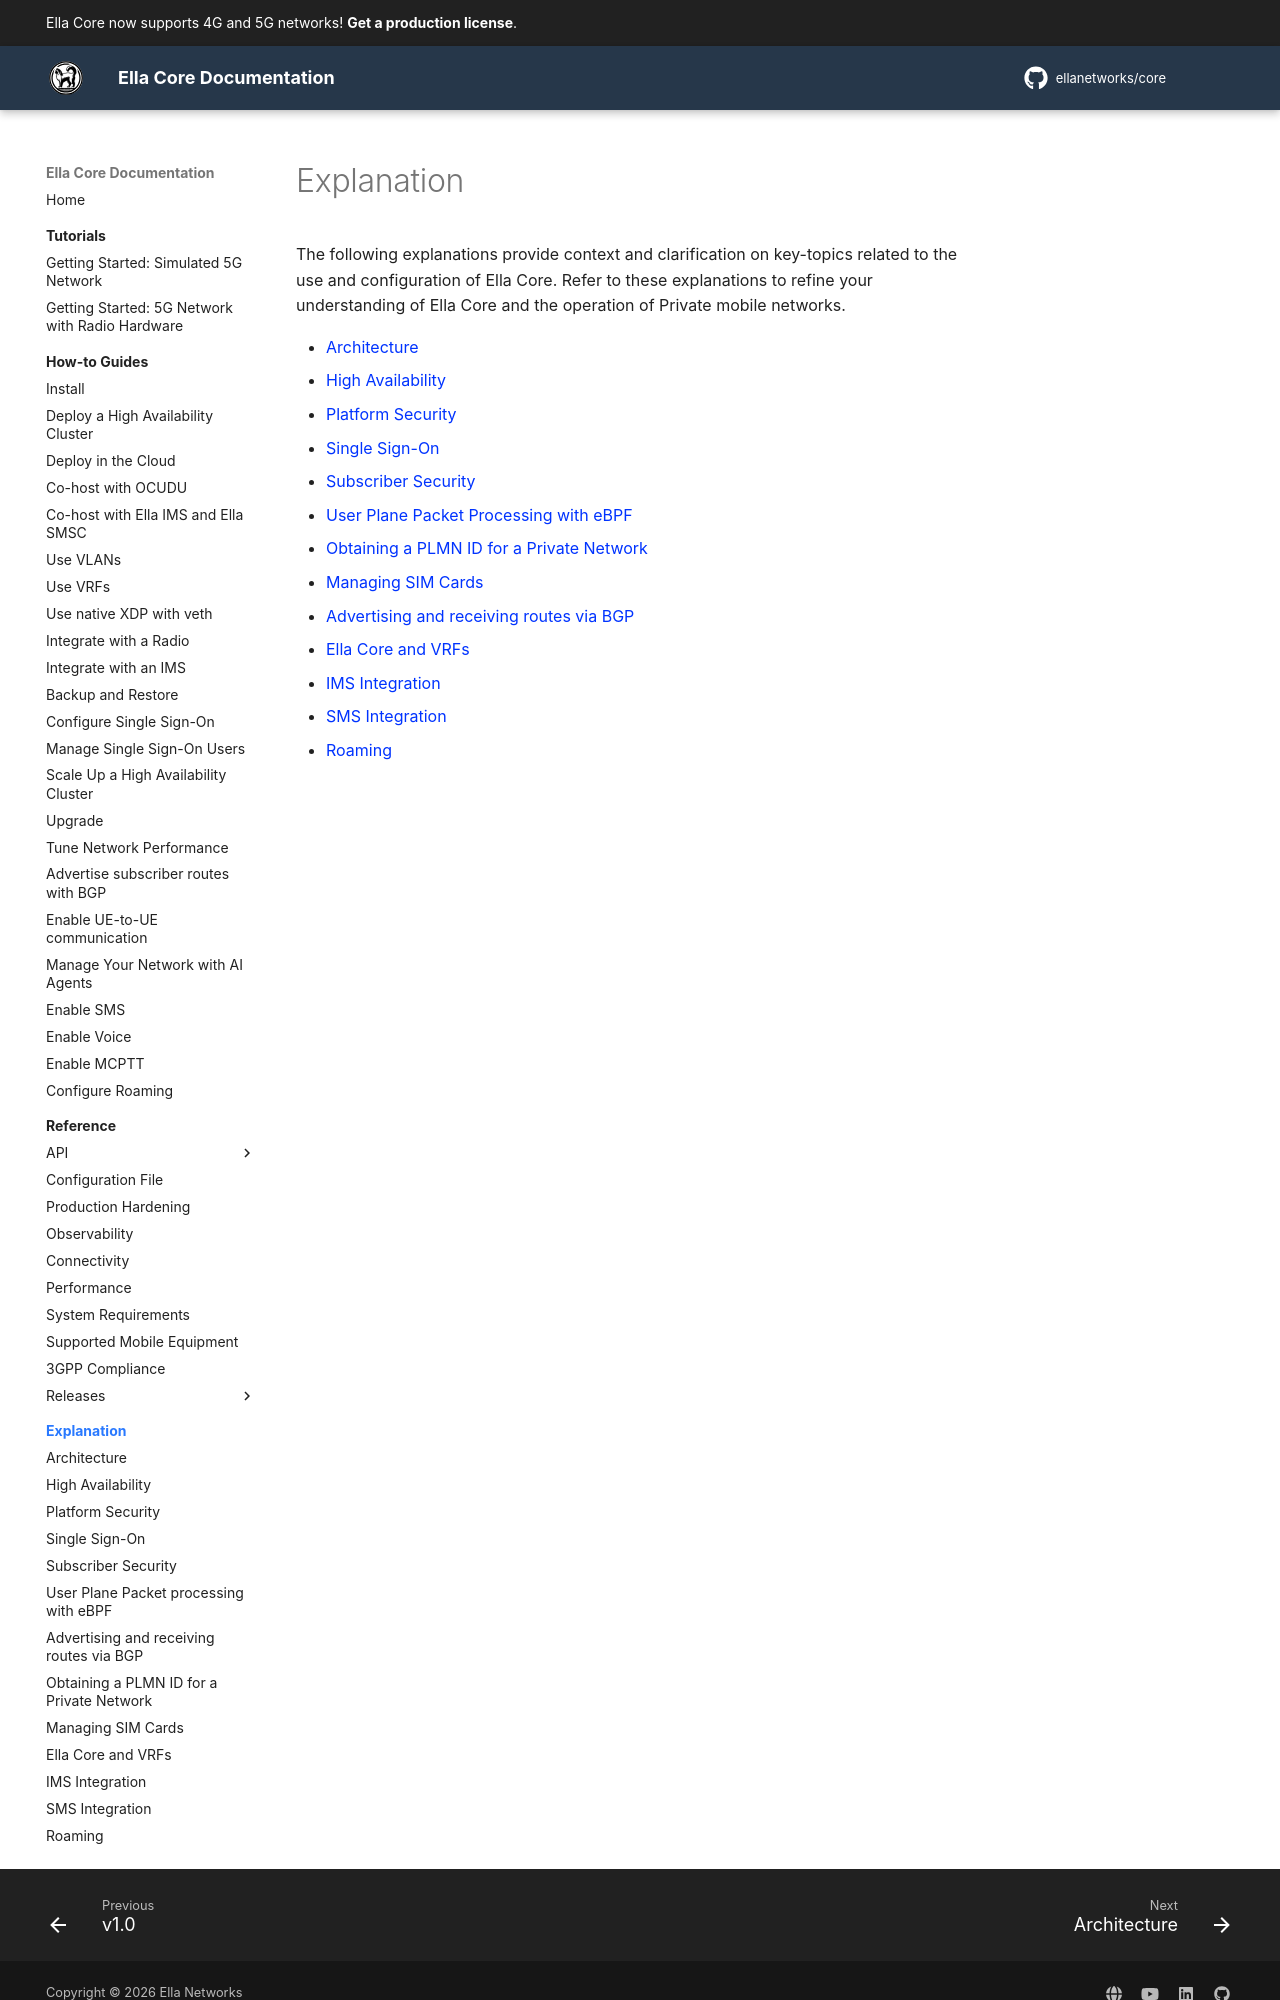

repository: ellanetworks/core · page: explanation/index.html · generator: mkdocs

# Explanation

The following explanations provide context and clarification on key-topics related to the use and configuration of Ella Core. Refer to these explanations to refine your understanding of Ella Core and the operation of Private mobile networks.
